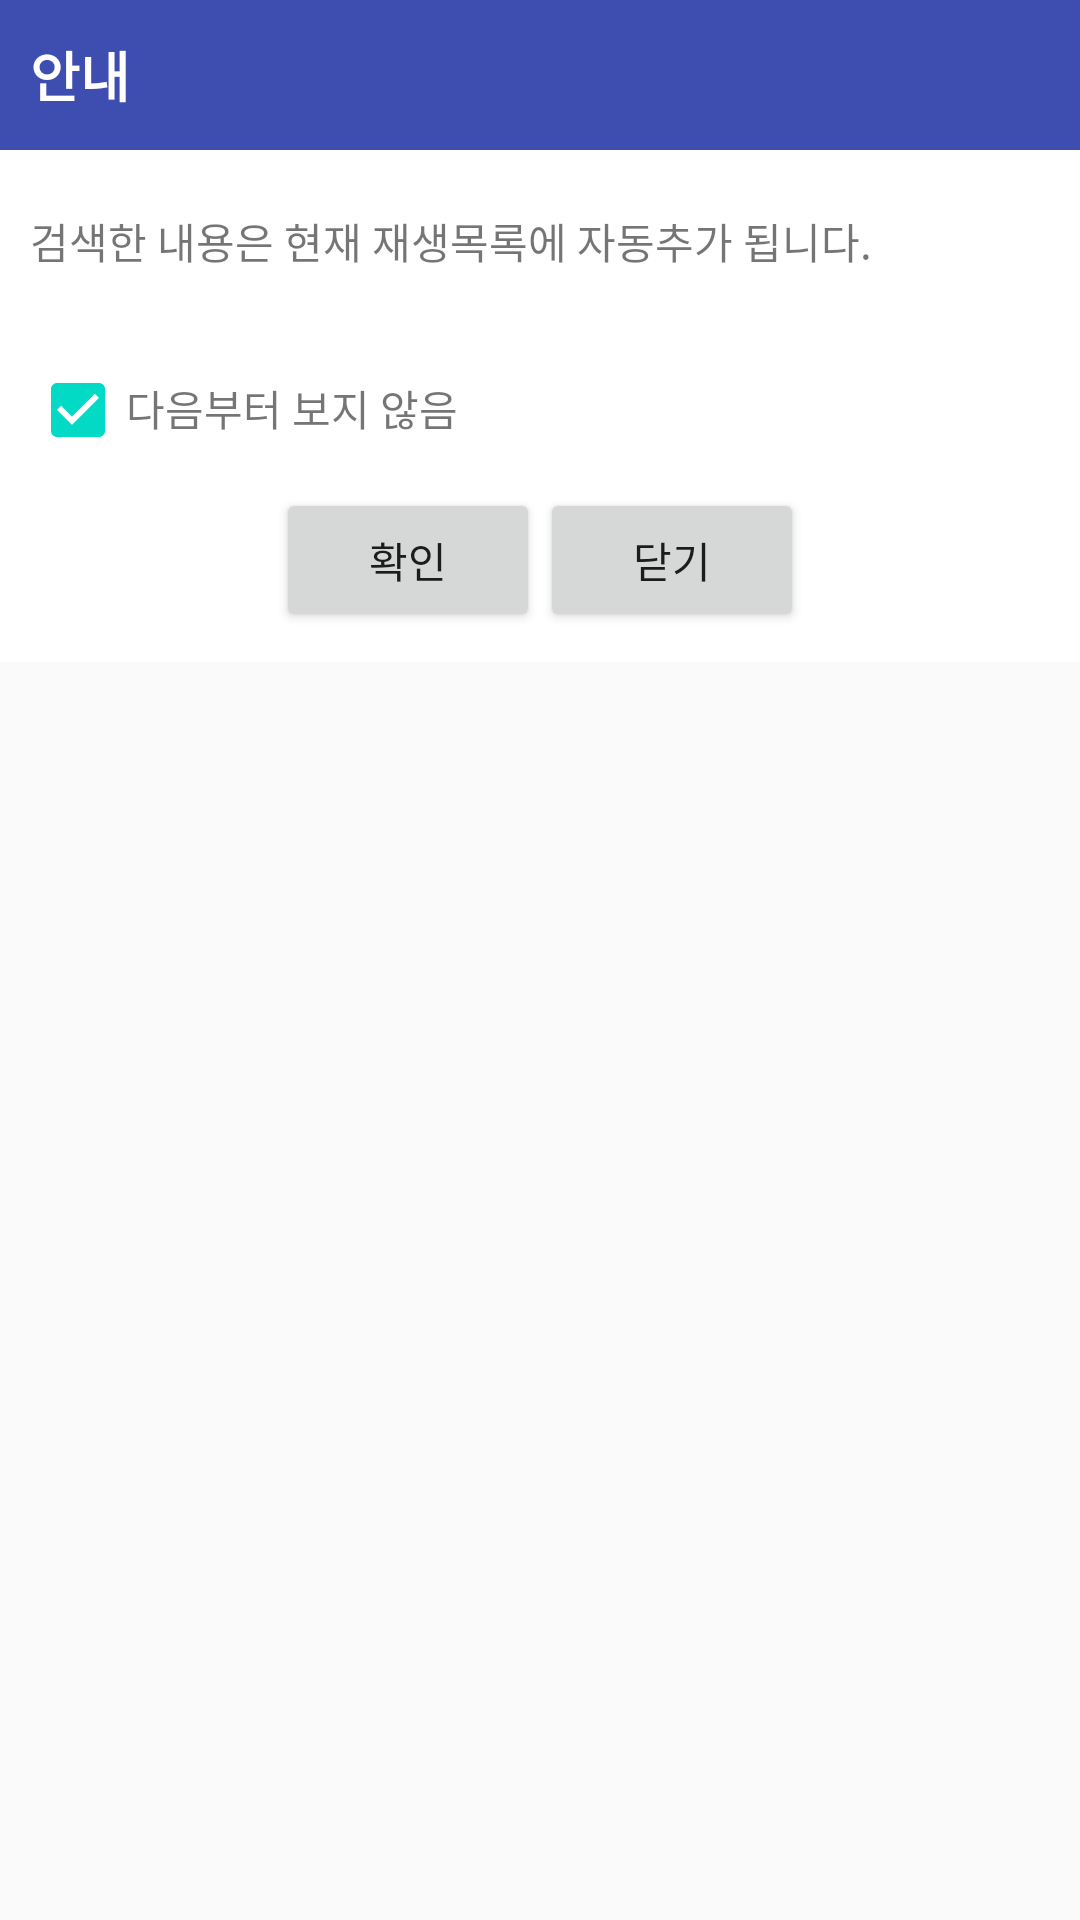

The Android layout XML behind this screen, and the referenced resources:
<!-- AndroidManifest.xml: application theme AppTheme -->
<!-- res/layout/dialog_playlist_basic_guide.xml -->
<?xml version="1.0" encoding="utf-8"?>
<RelativeLayout xmlns:android="http://schemas.android.com/apk/res/android"
    xmlns:tools="http://schemas.android.com/tools"
    android:layout_width="match_parent"
    android:layout_height="match_parent">

    <RelativeLayout
        android:id="@+id/titleBar"
        android:layout_width="match_parent"
        android:layout_height="50dp"
        android:background="#3E4EB0">
        <TextView
            android:layout_width="wrap_content"
            android:layout_height="wrap_content"
            android:layout_centerVertical="true"
            android:text="안내"
            android:textColor="#ffffff"
            android:textSize="18sp"
            android:textStyle="bold"
            android:layout_marginLeft="10dp"/>
    </RelativeLayout>

    <RelativeLayout
        android:layout_width="match_parent"
        android:layout_height="wrap_content"
        android:background="#ffffff"
        android:paddingTop="20dp"
        android:paddingLeft="10dp"
        android:paddingRight="10dp"
        android:paddingBottom="10dp"
        android:layout_below="@+id/titleBar">

        <TextView
            android:id="@+id/txtGuide"
            android:layout_width="wrap_content"
            android:layout_height="wrap_content"
            android:textSize="14sp"
            android:text="검색한 내용은 현재 재생목록에 자동추가 됩니다."/>

        <LinearLayout
            android:id="@+id/layoutCheckbox"
            android:layout_below="@id/txtGuide"
            android:layout_width="match_parent"
            android:layout_marginTop="30dp"
            android:layout_height="wrap_content">

            <CheckBox
                android:id="@+id/chkShow"
                android:layout_width="wrap_content"
                android:layout_height="wrap_content"
                android:checked="true"/>

            <TextView
                android:layout_width="wrap_content"
                android:layout_height="wrap_content"
                android:textSize="14sp"
                android:text="다음부터 보지 않음"/>

        </LinearLayout>

        <LinearLayout
            android:layout_width="match_parent"
            android:layout_height="wrap_content"
            android:layout_below="@id/layoutCheckbox"
            android:layout_marginTop="10dp"
            android:gravity="center_horizontal">

            <Button
                android:id="@+id/dialogButtonOK"
                android:layout_width="wrap_content"
                android:layout_height="wrap_content"
                android:text="확인"/>

            <Button
                android:id="@+id/dialogButtonCancel"
                android:layout_width="wrap_content"
                android:layout_height="wrap_content"
                android:text="닫기"/>

        </LinearLayout>


    </RelativeLayout>
</RelativeLayout>
<!-- resources referenced by this layout -->
<resources>
  <style name="AppTheme" parent="Theme.AppCompat.Light.DarkActionBar">
          
          <item name="colorPrimary">@color/colorPrimary</item>
          <item name="colorPrimaryDark">@color/colorPrimaryDark</item>
          <item name="colorAccent">@color/colorAccent</item>
      </style>
  <!-- not gathered from this repository: default colours our renderer supplied (Android Studio template values) -->
  <color name="colorPrimary">#FF6200EE</color>
  <color name="colorPrimaryDark">#FF3700B3</color>
  <color name="colorAccent">#FF03DAC5</color>
</resources>
